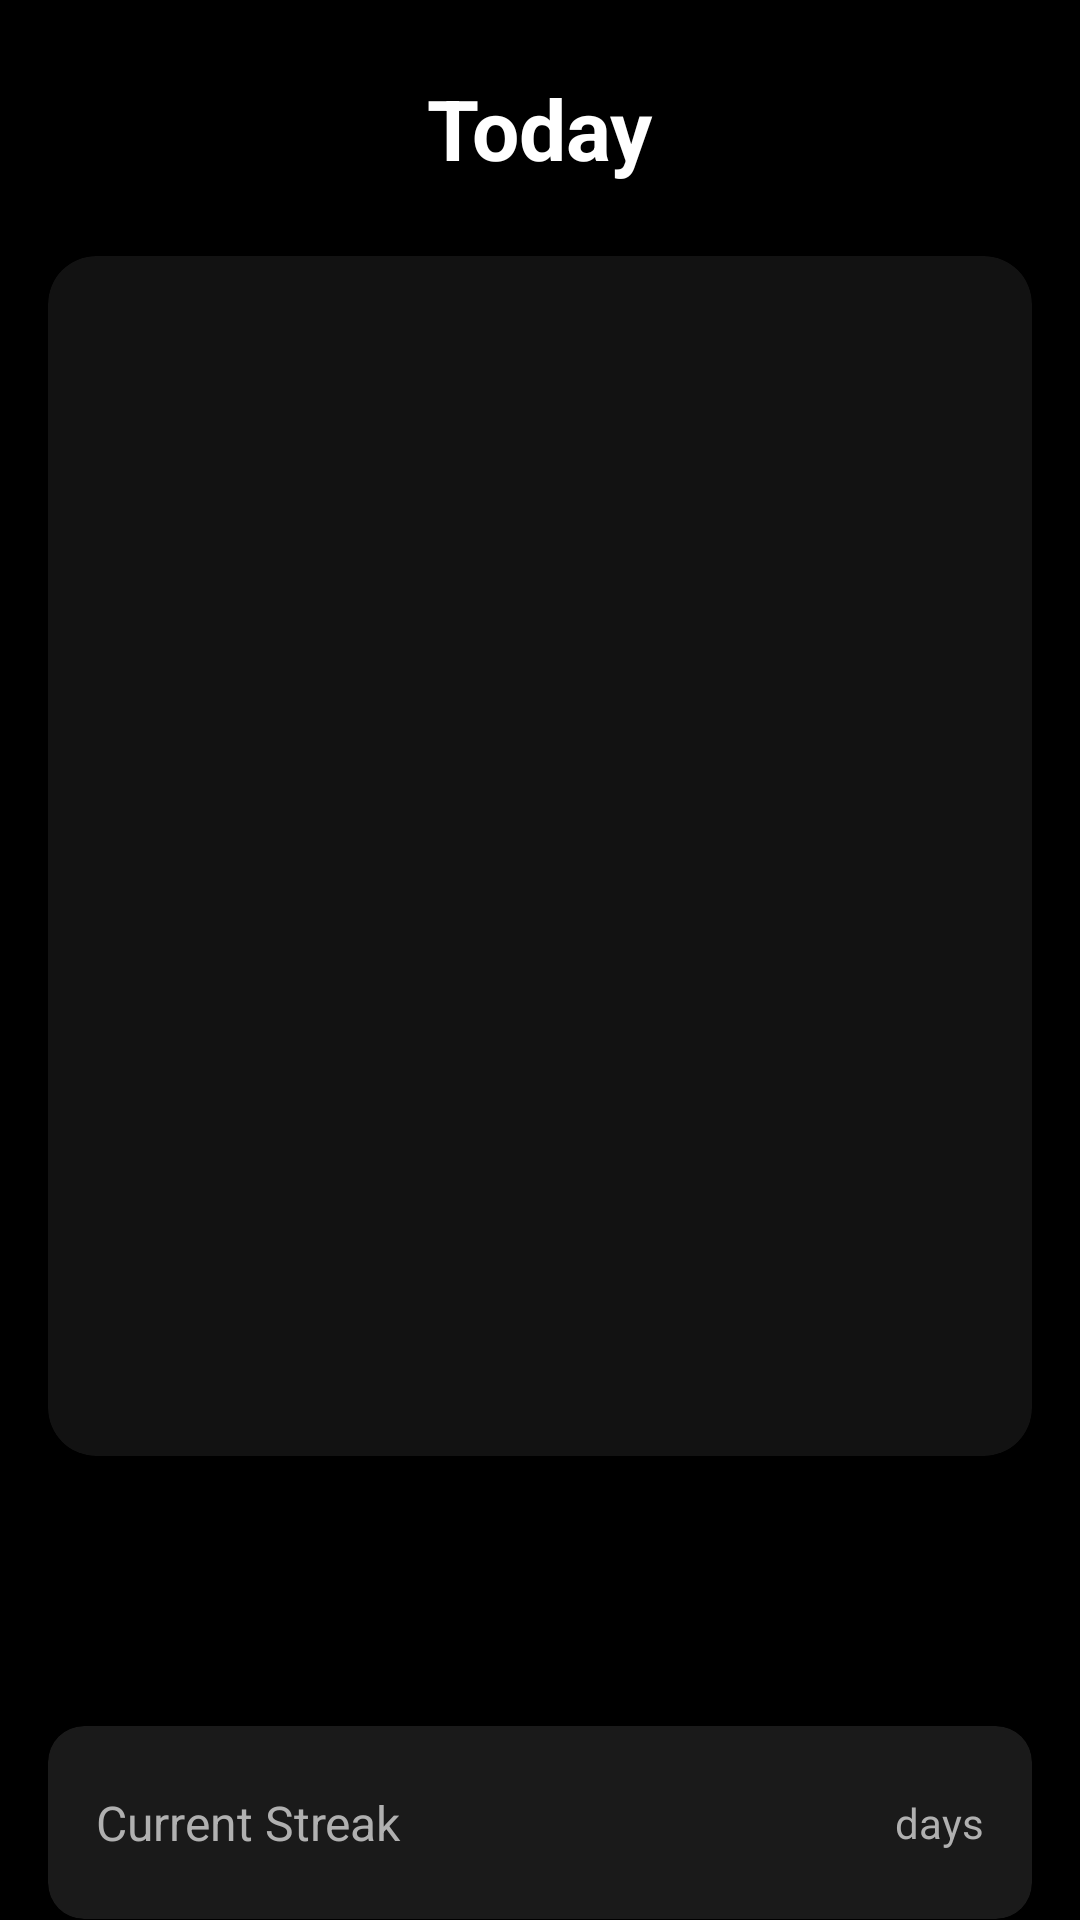

This screen was rendered from an Android layout file. Write that file and the resources it references.
<!-- AndroidManifest.xml: application theme Theme.FocusBlack -->
<!-- res/layout/fragment_today.xml -->
<?xml version="1.0" encoding="utf-8"?>
<ScrollView xmlns:android="http://schemas.android.com/apk/res/android"
    xmlns:app="http://schemas.android.com/apk/res-auto"
    xmlns:tools="http://schemas.android.com/tools"
    android:layout_width="match_parent"
    android:layout_height="match_parent"
    android:fillViewport="true"
    tools:context=".ui.TodayFragment">

    <LinearLayout
        android:orientation="vertical"
        android:padding="16dp"
        android:layout_width="match_parent"
        android:layout_height="wrap_content"
        android:gravity="center_horizontal">

        
        <TextView
            android:id="@+id/tv_title"
            android:text="@string/today_title"
            android:textSize="28sp"
            android:textColor="@color/white"
            android:textStyle="bold"
            android:layout_marginTop="8dp"
            android:layout_width="wrap_content"
            android:layout_height="wrap_content"/>

        
        <com.google.android.material.card.MaterialCardView
            android:id="@+id/card_preview"
            android:layout_width="match_parent"
            android:layout_height="wrap_content"
            android:layout_marginTop="24dp"
            app:cardBackgroundColor="#121212"
            app:cardCornerRadius="16dp"
            app:cardElevation="4dp">

            <FrameLayout
                android:layout_width="match_parent"
                android:layout_height="wrap_content">

                
                <ImageView
                    android:id="@+id/iv_preview"
                    android:layout_width="match_parent"
                    android:layout_height="400dp"
                    android:scaleType="centerCrop"
                    android:contentDescription="@string/wallpaper_preview_desc"/>

                
                <ProgressBar
                    android:id="@+id/progress_apply"
                    android:layout_width="48dp"
                    android:layout_height="48dp"
                    android:layout_gravity="center"
                    android:visibility="gone"
                    android:indeterminateTint="@color/white"/>

            </FrameLayout>

        </com.google.android.material.card.MaterialCardView>

        
        <TextView
            android:id="@+id/tv_wall_title"
            tools:text="Genesis Prime"
            android:textSize="20sp"
            android:textColor="@color/white"
            android:textStyle="bold"
            android:layout_marginTop="16dp"
            android:layout_width="wrap_content"
            android:layout_height="wrap_content"/>

        <TextView
            android:id="@+id/tv_pack_info"
            tools:text="Genesis Pack - 1/7"
            android:textSize="14sp"
            android:textColor="#B0B0B0"
            android:layout_marginTop="4dp"
            android:layout_width="wrap_content"
            android:layout_height="wrap_content"/>

        
        <com.google.android.material.card.MaterialCardView
            android:layout_width="match_parent"
            android:layout_height="wrap_content"
            android:layout_marginTop="24dp"
            app:cardBackgroundColor="#1A1A1A"
            app:cardCornerRadius="12dp"
            app:cardElevation="2dp">

            <LinearLayout
                android:orientation="horizontal"
                android:padding="16dp"
                android:gravity="center_vertical"
                android:layout_width="match_parent"
                android:layout_height="wrap_content">

                <TextView
                    android:text="@string/streak_label"
                    android:textSize="16sp"
                    android:textColor="#B0B0B0"
                    android:layout_width="0dp"
                    android:layout_height="wrap_content"
                    android:layout_weight="1"/>

                <TextView
                    android:id="@+id/tv_streak"
                    tools:text="0"
                    android:textSize="24sp"
                    android:textColor="@color/white"
                    android:textStyle="bold"
                    android:layout_width="wrap_content"
                    android:layout_height="wrap_content"/>

                <TextView
                    android:text="@string/days"
                    android:textSize="14sp"
                    android:textColor="#B0B0B0"
                    android:layout_marginStart="4dp"
                    android:layout_width="wrap_content"
                    android:layout_height="wrap_content"/>

            </LinearLayout>

        </com.google.android.material.card.MaterialCardView>

        
        <com.google.android.material.button.MaterialButton
            android:id="@+id/btn_apply"
            android:text="@string/apply_wallpaper"
            android:textSize="16sp"
            android:layout_width="match_parent"
            android:layout_height="56dp"
            android:layout_marginTop="24dp"
            android:layout_marginBottom="16dp"
            app:cornerRadius="12dp"
            app:backgroundTint="@color/white"
            android:textColor="@color/black"/>

    </LinearLayout>

</ScrollView>
<!-- resources referenced by this layout -->
<resources>
  <color name="black">#000000</color>
  <color name="white">#FFFFFF</color>
  <string name="apply_wallpaper">Apply Wallpaper</string>
  <string name="days">days</string>
  <string name="streak_label">Current Streak</string>
  <string name="today_title">Today</string>
  <string name="wallpaper_preview_desc">Wallpaper preview</string>
  <style name="Theme.FocusBlack" parent="Theme.MaterialComponents.DayNight.NoActionBar">
          
          <item name="colorPrimary">@color/md_theme_dark_primary</item>
          <item name="colorOnPrimary">@color/md_theme_dark_onPrimary</item>
          <item name="colorPrimaryContainer">@color/md_theme_dark_primaryContainer</item>
          <item name="colorOnPrimaryContainer">@color/md_theme_dark_onPrimaryContainer</item>
  
          
          <item name="colorSecondary">@color/md_theme_dark_secondary</item>
          <item name="colorOnSecondary">@color/md_theme_dark_onSecondary</item>
  
          
          <item name="android:colorBackground">@color/md_theme_dark_background</item>
          <item name="colorSurface">@color/md_theme_dark_surface</item>
          <item name="colorOnSurface">@color/md_theme_dark_onSurface</item>
          <item name="colorSurfaceVariant">@color/md_theme_dark_surfaceVariant</item>
          <item name="colorOnSurfaceVariant">@color/md_theme_dark_onSurfaceVariant</item>
  
          
          <item name="colorError">@color/md_theme_dark_error</item>
          <item name="colorOnError">@color/md_theme_dark_onError</item>
  
          
          <item name="android:statusBarColor">@color/black</item>
          <item name="android:navigationBarColor">@color/black</item>
  
          
          <item name="android:windowBackground">@color/black</item>
  
          
          <item name="bottomNavigationStyle">@style/Widget.FocusBlack.BottomNavigation</item>
      </style>
  <color name="md_theme_dark_primary">#FFFFFF</color>
  <color name="md_theme_dark_onPrimary">#000000</color>
  <color name="md_theme_dark_primaryContainer">#1A1A1A</color>
  <color name="md_theme_dark_onPrimaryContainer">#FFFFFF</color>
  <color name="md_theme_dark_secondary">#B0B0B0</color>
  <color name="md_theme_dark_onSecondary">#000000</color>
  <color name="md_theme_dark_background">#000000</color>
  <color name="md_theme_dark_surface">#121212</color>
  <color name="md_theme_dark_onSurface">#FFFFFF</color>
  <color name="md_theme_dark_surfaceVariant">#1A1A1A</color>
  <color name="md_theme_dark_onSurfaceVariant">#B0B0B0</color>
  <color name="md_theme_dark_error">#CF6679</color>
  <color name="md_theme_dark_onError">#000000</color>
  <style name="Widget.FocusBlack.BottomNavigation" parent="Widget.MaterialComponents.BottomNavigationView">
          <item name="backgroundTint">@color/black</item>
          <item name="itemIconTint">@color/bottom_nav_color</item>
          <item name="itemTextColor">@color/bottom_nav_color</item>
          <item name="labelVisibilityMode">labeled</item>
      </style>
</resources>
